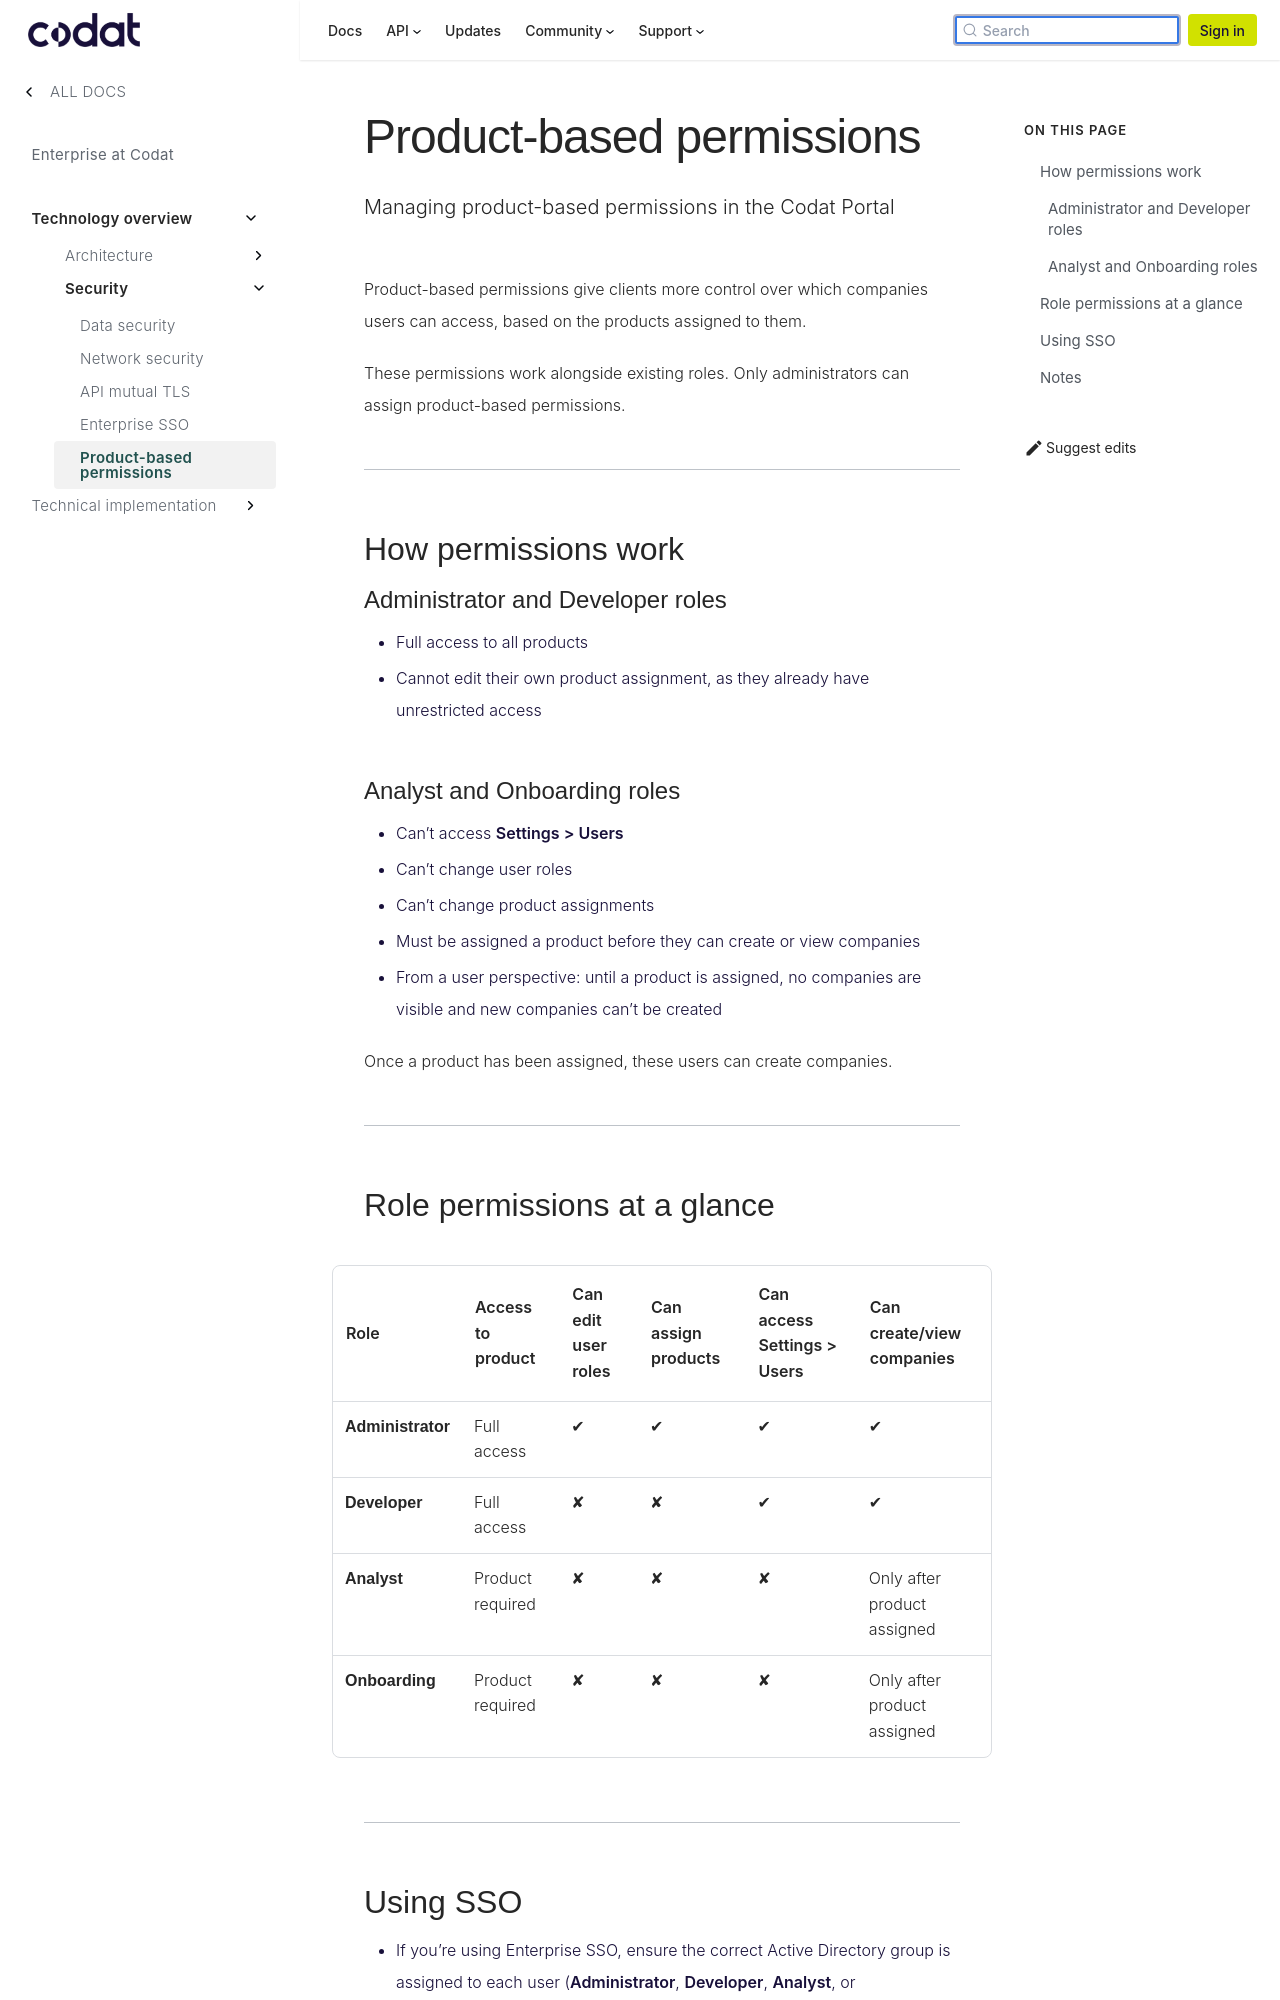

repository: codatio/codat-docs · page: pr-preview/pr-1903/enterprise/tech-overview/security/product-based-permissions/index.html · generator: docusaurus

---
title: "Product-based permissions"
description: "Managing product-based permissions in the Codat Portal"
---

Product-based permissions give clients more control over which companies users can access, based on the products assigned to them.

These permissions work alongside existing roles. Only administrators can assign product-based permissions.

---

## How permissions work

### Administrator and Developer roles

- Full access to all products
- Cannot edit their own product assignment, as they already have unrestricted access

### Analyst and Onboarding roles

- Can’t access **Settings > Users**
- Can’t change user roles
- Can’t change product assignments
- Must be assigned a product before they can create or view companies
- From a user perspective: until a product is assigned, no companies are visible and new companies can’t be created

Once a product has been assigned, these users can create companies.

---
